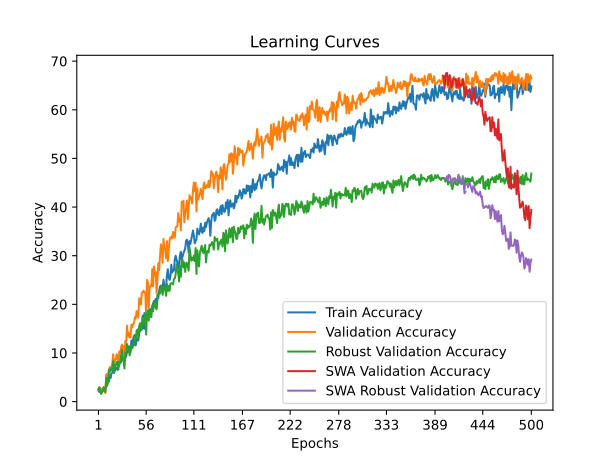

Source data for this figure (header and first rows):
time; train_accuracy; train_loss; valid_accuracy; valid_loss; valid_accuracy_robust; valid_accuracy_swa; valid_accuracy_robust_swa
57,9642; 2,2444; 4,0344; 2,5471; 3,8968; 2,5670; 2,5471; 2,5670
88,8546; 1,9950; 3,9144; 2,3256; 3,9127; 2,9502; 2,3256; 2,9502
121,2326; 2,2998; 3,9009; 2,8793; 4,4968; 2,4138; 2,8793; 2,4138
243,4853; 1,9950; 3,9707; 2,4363; 4,3409; 1,5709; 2,4363; 1,5709
338,6042; 2,5492; 4,0554; 1,9934; 6,7795; 1,8774; 1,9934; 1,8774
369,0735; 2,4383; 4,2414; 2,4363; 11,7349; 2,2605; 2,4363; 2,2605
415,9508; 2,1890; 4,3358; 2,9900; 4,5818; 2,9502; 2,9900; 2,9502
449,2944; 2,2998; 4,2774; 2,1041; 8,7403; 2,5287; 2,1041; 2,5287
478,2000; 2,9648; 4,0567; 1,7719; 80,4063; 1,9923; 1,7719; 1,9923
508,8208; 3,0202; 3,9587; 5,6478; 3,7742; 4,8659; 5,6478; 4,8659
540,7545; 3,4081; 3,8704; 3,8760; 3,9429; 3,2950; 3,8760; 3,2950
571,5821; 4,3502; 3,8341; 4,4297; 3,9863; 4,2529; 4,4297; 4,2529
612,0179; 4,0732; 3,8051; 6,3123; 4,3163; 6,4751; 6,3123; 6,4751
643,5630; 5,5140; 3,7775; 7,0875; 4,2253; 6,0536; 7,0875; 6,0536
751,3981; 4,8490; 3,7896; 7,0875; 4,0654; 6,8199; 7,0875; 6,8199
784,1588; 5,7911; 3,7729; 6,5338; 4,1626; 6,4368; 6,5338; 6,4368
820,5686; 5,9296; 3,7780; 7,9734; 3,7329; 6,9349; 7,9734; 6,9349
852,9958; 6,4284; 3,7476; 9,7453; 3,6135; 8,2759; 9,7453; 8,2759
886,4382; 5,9296; 3,7589; 7,6412; 4,1842; 5,9770; 7,6412; 5,9770
974,9417; 6,4007; 3,7348; 8,5271; 3,6223; 7,5479; 8,5271; 7,5479
1015,4004; 7,0934; 3,7262; 8,7486; 3,6016; 7,4330; 8,7486; 7,4330
1048,2381; 6,6778; 3,7298; 9,7453; 3,5850; 8,1609; 9,7453; 8,1609
1078,1574; 6,5115; 3,7400; 9,3023; 3,5639; 8,1992; 9,3023; 8,1992
1114,0798; 7,6198; 3,7039; 7,3090; 3,6601; 6,6284; 7,3090; 6,6284
1147,6308; 7,3982; 3,7232; 10,2990; 3,5811; 8,0077; 10,2990; 8,0077
1177,8864; 9,3932; 3,6843; 9,8560; 3,4885; 7,8927; 9,8560; 7,8927
1209,6807; 8,1186; 3,6968; 10,9635; 3,5035; 8,4674; 10,9635; 8,4674
1240,8894; 9,2546; 3,6651; 11,7386; 3,8548; 10,6513; 11,7386; 10,6513
1269,4684; 9,2269; 3,6566; 10,0775; 4,4544; 8,6973; 10,0775; 8,6973
1318,3017; 8,3680; 3,6796; 11,4064; 3,6531; 8,3142; 11,4064; 8,3142
1363,5792; 9,2269; 3,6566; 8,3056; 3,7837; 6,8199; 8,3056; 6,8199
1392,6474; 8,9498; 3,6585; 12,5138; 3,7399; 10,0383; 12,5138; 10,0383
1422,1119; 9,3101; 3,6401; 12,1816; 3,4040; 10,2299; 12,1816; 10,2299
1460,7139; 10,3630; 3,6249; 15,6146; 3,8067; 11,8391; 15,6146; 11,8391
1524,1598; 10,1413; 3,6331; 13,3998; 3,8187; 11,0345; 13,3998; 11,0345
1553,6599; 11,3605; 3,5945; 14,1750; 3,6530; 10,8429; 14,1750; 10,8429
1585,4702; 10,8617; 3,6020; 13,1783; 7,2868; 9,5019; 13,1783; 9,5019
1621,8125; 10,6124; 3,5863; 13,1783; 3,3978; 10,2299; 13,1783; 10,2299
1658,6377; 12,5797; 3,5761; 15,8361; 3,3841; 11,5326; 15,8361; 11,5326
1722,9653; 11,4159; 3,6004; 15,2824; 3,3965; 10,9579; 15,2824; 10,9579
1751,2617; 12,8567; 3,5412; 15,9468; 3,4114; 11,4943; 15,9468; 11,4943
1781,7170; 13,5495; 3,5477; 16,0576; 3,8671; 11,6475; 16,0576; 11,6475
1815,8091; 11,5822; 3,5697; 17,3865; 3,5652; 13,7165; 17,3865; 13,7165
1860,2363; 11,5822; 3,5718; 17,0543; 3,2862; 12,7969; 17,0543; 12,7969
1938,9422; 12,5797; 3,5418; 18,6047; 3,6632; 14,5977; 18,6047; 14,5977
1975,6702; 13,0507; 3,5274; 17,9402; 3,2469; 14,8276; 17,9402; 14,8276
2006,8509; 12,5797; 3,5214; 17,2757; 4,2444; 13,2567; 17,2757; 13,2567
2037,1541; 14,2422; 3,4955; 21,2625; 3,4448; 15,5939; 21,2625; 15,5939
2070,7026; 14,4361; 3,4805; 21,1517; 3,6413; 16,1303; 21,1517; 16,1303
2177,2796; 15,9047; 3,4361; 19,9336; 3,2487; 14,6743; 19,9336; 14,6743
2207,3510; 14,7686; 3,4795; 22,2591; 3,5433; 15,7088; 22,2591; 15,7088
2236,1817; 17,6780; 3,4002; 22,5914; 3,3494; 17,2797; 22,5914; 17,2797
2268,9453; 15,0734; 3,4634; 22,8128; 3,3422; 15,7854; 22,8128; 15,7854
2304,7827; 18,2045; 3,3809; 22,3699; 3,1961; 16,7050; 22,3699; 16,7050
2377,7335; 14,8518; 3,4614; 22,4806; 3,0929; 17,9693; 22,4806; 17,9693
2407,2976; 17,2347; 3,3965; 17,2757; 4,1036; 13,7931; 17,2757; 13,7931
2440,3557; 16,7636; 3,3920; 25,0277; 2,9329; 18,2759; 25,0277; 18,2759
2473,5702; 18,4539; 3,3468; 24,4740; 2,9962; 18,7739; 24,4740; 18,7739
2518,0010; 18,1768; 3,3610; 19,2691; 3,0193; 16,6667; 19,2691; 16,6667
2554,4749; 19,0080; 3,3242; 23,3666; 3,1072; 17,6628; 23,3666; 17,6628
... 440 more rows
